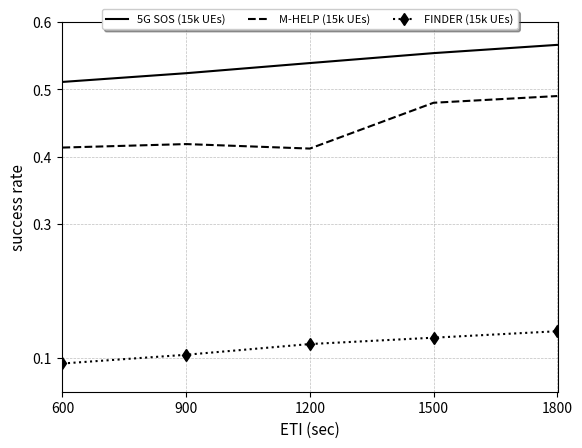

This chart was generated by the following Python code:
import matplotlib.pyplot as plt

from matplotlib import rc

rc('mathtext', default='regular')
# from matplotlib.ticker import ScalarFormatter
# data
eti = (600,900,1200,1500,1800)
#success_rate_ahmhelp =(377.412,)
success_rate_amhelp = (0.511,0.524,0.5390862944,0.5538745049,0.5661596823)
success_rate_mhelp = (0.4133342897,0.4185162967,0.4118282102,0.48,0.49)
success_rate_finder = (0.092,0.105,0.1209516194,0.1304,0.14)

#success_rate_amhelp10k = (0.48, 0.49, 0.513, 0.524, 0.54, 0.56, 0.563)
#success_rate_mhelp10k = (0.33, 0.35273211, 0.3702704165, 0.3932106386, 0.4169990433, 0.4451942213, 0.45119003324)
#success_rate_finder10k = (
#0.10113012064, 0.2239377204, 0.2458573853, 0.2611668703, 0.2781002384, 0.28237852455, 0.2868368743)

#success_rate_amhelp5k = (0.39, 0.41, 0.412, 0.424, 0.44, 0.45, 0.453)
#success_rate_mhelp5k = (
#0.2800273211, 0.2900273211, 0.3202704165, 0.3232106386, 0.3769990433, 0.3951942213, 0.4119003324)
#success_rate_finder5k = (
#0.09113012064, 0.1639377204, 0.2058573853, 0.2111668703, 0.2181002384, 0.2237852455, 0.2268368743)

latency_amhelp15k = (75.55474983,73.90209016,74.3404569,74.42954675,74.14180916,73.79240654,73.70945924)
latency_mhelp15k = (112.6533569,106.3295808,111.9138579,110.8661749,112.9127591,118.0075545,122.1508256)
latency_finder15k = (123.6504896,123.6504896,126.8179322,129.9853748,133.1528174,136.3891725,139.4877027)

latency_amhelp10k = ()
latency_finder10k = ()
latency_mhelp10k = ()

latency_amhelp5k = ()
latency_mhelp5k = ()
latency_finder5k = (59.043, 59.7683593, 93.96222378, 95.15357505, 98.08514845, 99.53823033, 138.1712066)

arrayY = (0.1, 0.3, 0.4, 0.5, 0.6)
# arrayD = (0.03, 0.06, 0.14, 0.19,  2.69, 10.13, 15.94, 36.75)

# put labels to all data points
# plt.xticks(t)
# Create a subplots and twin axes
f, ax1 = plt.subplots()

# limits
#plt.yscale('symlog')
ax1.set_ylim(0.05, 0.6)
ax1.set_xlim(598, 1801)
ax1.grid(color='gray', alpha=0.5, linestyle='dashed', linewidth=0.5)
# ax2.grid(color='gray', alpha=0.5, linestyle='dashed', linewidth=0.5)
# saving and showing fig

ax1.set_xticks(eti)
ax1.set_xticklabels([600,900,1200,1500,1800], fontsize=10)
ax1.set_yticks(arrayY)
ax1.set_yticklabels([0.1, 0.3, 0.4, 0.5, 0.6], fontsize=10)

# legend
lns1 = ax1.plot(eti,success_rate_amhelp, color="black", label='5G SOS (15k UEs)')
lns2 = ax1.plot(eti, success_rate_mhelp, color="black",  linestyle="--", label='M-HELP (15k UEs)')
lns3 = ax1.plot(eti, success_rate_finder, color="black", marker="d",linestyle="dotted", markersize=6, label='FINDER (15k UEs)')

lns = lns1 + lns2 + lns3
      #+ lns4 + lns5 + lns6 + lns7 + lns8 + lns9
# +lns3+lns4
labs = [l.get_label() for l in lns]
ax1.legend(lns, labs, fontsize=8,loc='upper center', bbox_to_anchor=(0.5, 1.05),
          ncol=3, fancybox=True, shadow=True)

# labels
ax1.set_xlabel("ETI (sec)", fontsize=11)
ax1.set_ylabel(r"success rate", fontsize=11)
# ax2.set_ylabel(r"average messages per node ($D_r$)",fontsize=14)


plt.show()
